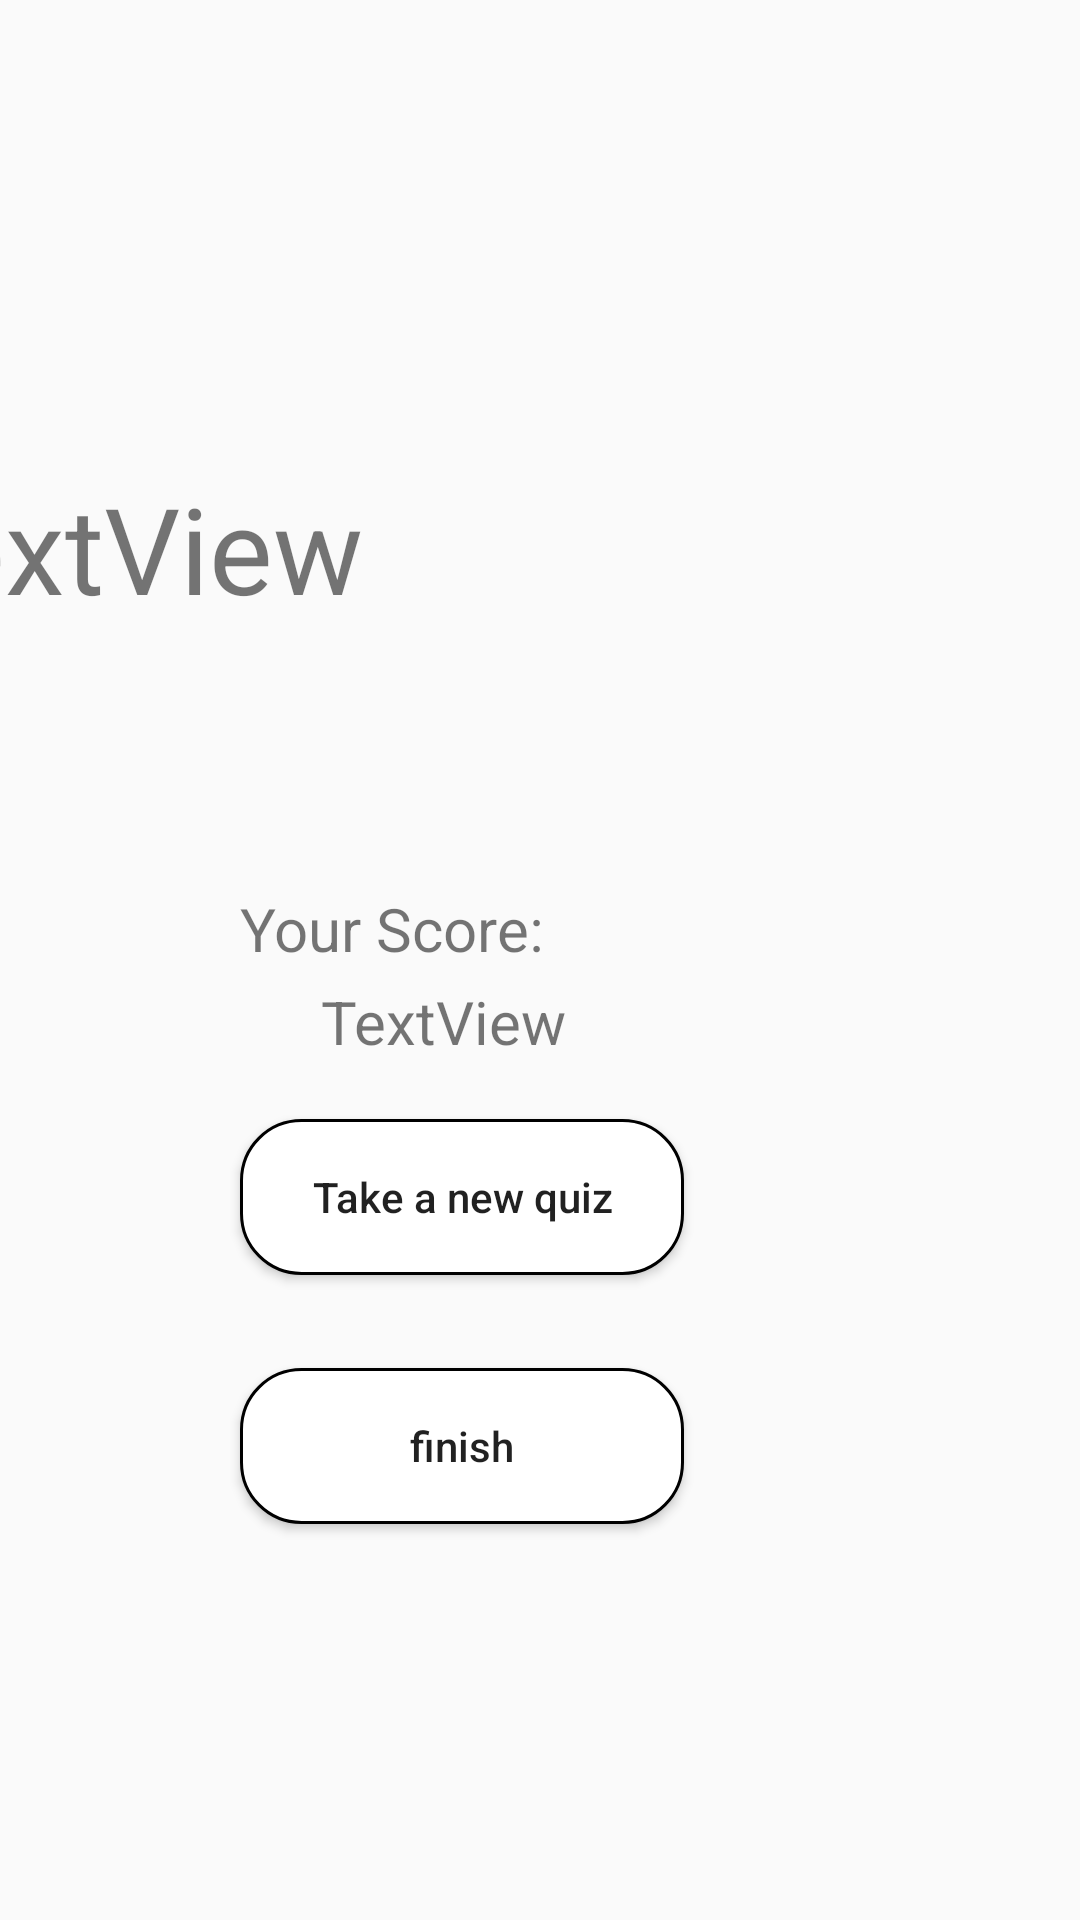

Produce the Android XML layout that renders to this screen, including the resource entries it uses.
<!-- AndroidManifest.xml: application theme Theme.Task32 -->
<!-- res/layout/activity_result.xml -->
<?xml version="1.0" encoding="utf-8"?>
<androidx.constraintlayout.widget.ConstraintLayout xmlns:android="http://schemas.android.com/apk/res/android"
    xmlns:app="http://schemas.android.com/apk/res-auto"
    xmlns:tools="http://schemas.android.com/tools"
    android:layout_width="match_parent"
    android:layout_height="match_parent"
    tools:context=".ResultActivity">


    <TextView
        android:id="@+id/congratsText"
        android:layout_width="398dp"
        android:layout_height="128dp"
        android:layout_marginTop="156dp"
        android:layout_marginEnd="4dp"
        android:text="TextView"
        android:textSize="40dp"
        app:layout_constraintEnd_toEndOf="parent"
        app:layout_constraintTop_toTopOf="parent" />

    <TextView
        android:id="@+id/scoreText"
        android:layout_width="134dp"
        android:layout_height="31dp"
        android:layout_marginTop="12dp"
        android:layout_marginEnd="146dp"
        android:text="Your Score:"
        android:textSize="20dp"
        app:layout_constraintEnd_toEndOf="parent"
        app:layout_constraintTop_toBottomOf="@+id/congratsText" />

    <TextView
        android:id="@+id/score"
        android:layout_width="95dp"
        android:layout_height="33dp"
        android:layout_marginEnd="158dp"
        android:text="TextView"
        android:textSize="20dp"
        app:layout_constraintEnd_toEndOf="parent"
        app:layout_constraintTop_toBottomOf="@+id/scoreText" />

    <Button
        android:id="@+id/takeNewQuizButton"
        android:layout_width="148dp"
        android:layout_height="52dp"
        android:layout_marginTop="13dp"
        android:layout_marginEnd="132dp"
        android:background="@drawable/my_rounded_rectangle"
        android:text="Take a new quiz"
        app:layout_constraintEnd_toEndOf="parent"
        app:layout_constraintTop_toBottomOf="@+id/score" />

    <Button
        android:id="@+id/finishButton"
        android:layout_width="148dp"
        android:layout_height="52dp"
        android:layout_marginTop="31dp"
        android:layout_marginEnd="132dp"
        android:background="@drawable/my_rounded_rectangle"
        android:text="finish"
        app:layout_constraintEnd_toEndOf="parent"
        app:layout_constraintTop_toBottomOf="@+id/takeNewQuizButton" />
</androidx.constraintlayout.widget.ConstraintLayout>
<!-- resources referenced by this layout -->
<resources>
  <!-- drawable my_rounded_rectangle (drawable) -->
  <?xml version="1.0" encoding="utf-8"?>
  <shape xmlns:android="http://schemas.android.com/apk/res/android"
      android:shape="rectangle">
      <corners android:radius="20dp" />
      <stroke
          android:width="1dp"
          android:color="#000000" />
      <solid android:color="#FFFFFF" />
  </shape>
  <style name="Theme.Task32" parent="Theme.MaterialComponents.DayNight.DarkActionBar.Bridge">
          
          <item name="textAllCaps">false</item>
  
          <item name="colorPrimary">@color/purple_500</item>
          <item name="colorPrimaryVariant">@color/purple_700</item>
          <item name="colorOnPrimary">@color/white</item>
          
          <item name="colorSecondary">@color/teal_200</item>
          <item name="colorSecondaryVariant">@color/teal_700</item>
          <item name="colorOnSecondary">@color/black</item>
          
          <item name="android:statusBarColor">?attr/colorPrimaryVariant</item>
          
      </style>
  <color name="purple_500">#FF6200EE</color>
  <color name="purple_700">#FF3700B3</color>
  <color name="white">#FFFFFFFF</color>
  <color name="teal_200">#FF03DAC5</color>
  <color name="teal_700">#FF018786</color>
  <color name="black">#FF000000</color>
</resources>
